The GitHub repository sarath1102/Automatic-Classification-of-Nutritional-Deficiencies-in-Coffee-Leaves-Images-Using-Transfer-Learning contains a labelled image folder "split_data5" with 4 categories: boron deficiency, calcium deficiency, iron deficiency, potasium K. Examples follow, each with its label.

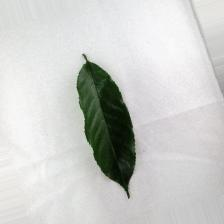
Label: calcium deficiency

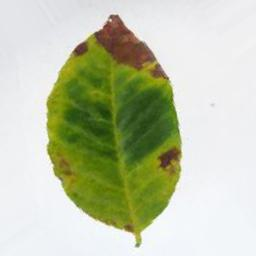
Label: potasium K

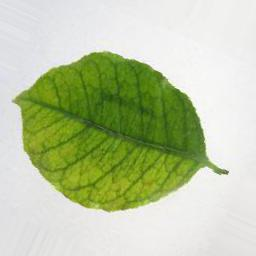
Label: iron deficiency

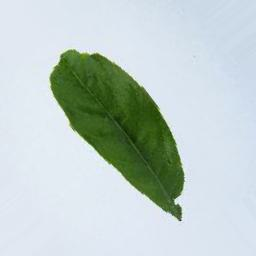
Label: boron deficiency

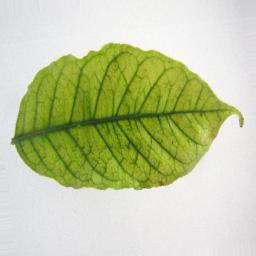
Label: iron deficiency

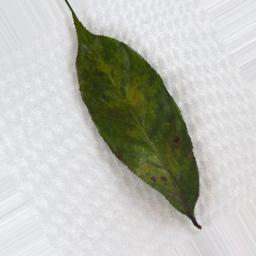
Label: potasium K
